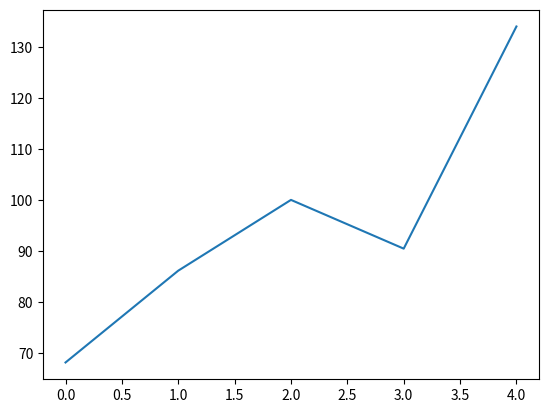

Write the Python code that produced this figure.
import numpy as np 
import matplotlib.pyplot as plt 

#values in celcius
cvalues = [20.1, 30.1, 37.81, 32.5, 56.7]

C = np.array(cvalues)
print("Temperature(c): ",C)

#converting celcius values to fahrenheit
C = C * 9/5 + 32
print("Temperature(f): ",C)

#plotting the values
plt.plot(C)

#showing the plot
plt.show()
